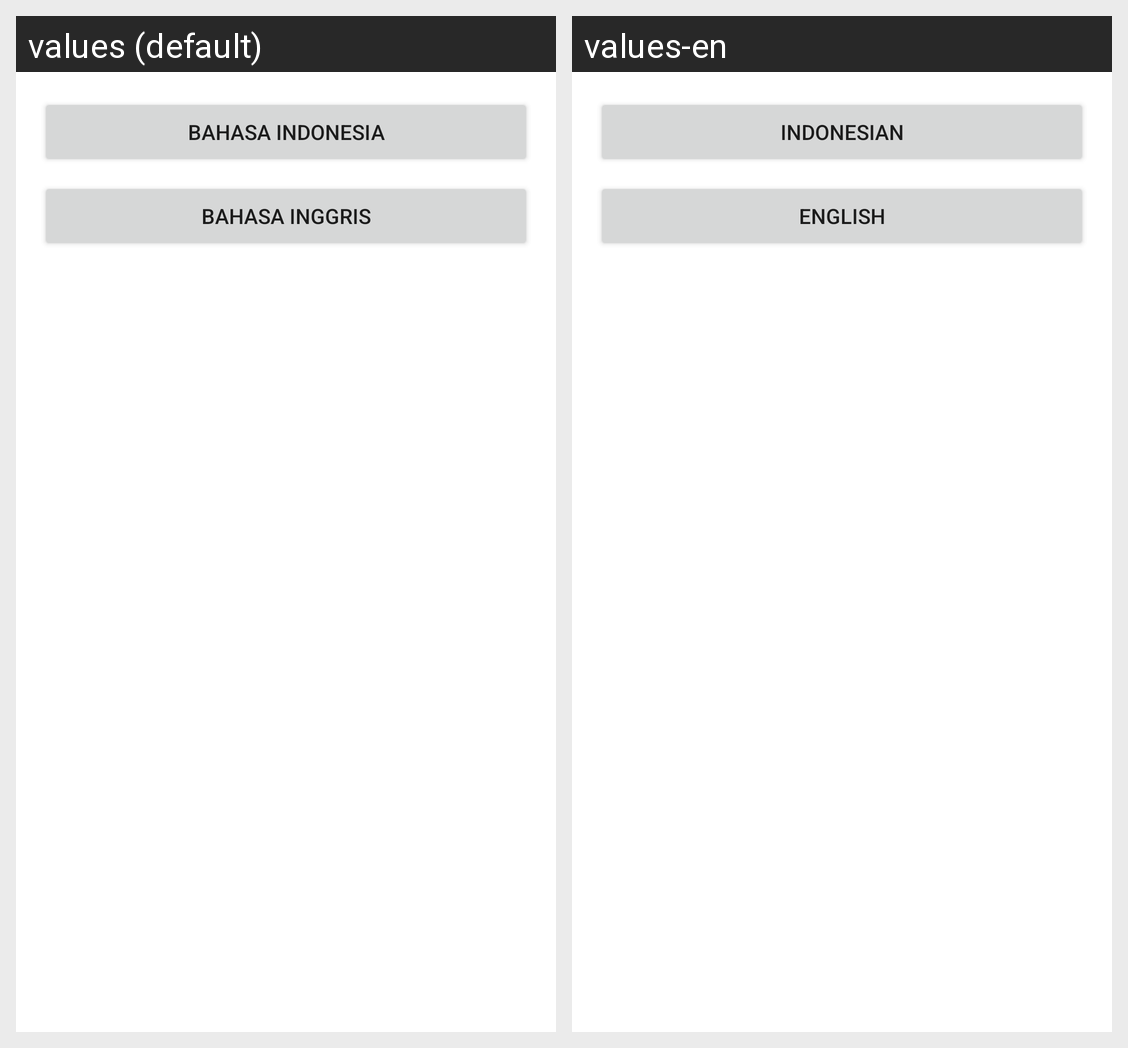

Strings drawn on this Android screen and how each of the app's shown locales translates them:
Android screen res/layout/fragment_language.xml rendered under 2 locales, left to right: values (default), values-en. Device: Nexus 5 (rendered at 1080×1920; each locale shown at half size, 540×960, under a caption strip naming it); theme Theme.Modul3.
Strings drawn on this screen, with the default value and each locale's value (text and hints the layout hard-codes, and strings that could not be matched under every locale, appear in the picture but are not listed):

indonesia
  values: Bahasa Indonesia
  values-en: Indonesian

english
  values: Bahasa Inggris
  values-en: English
